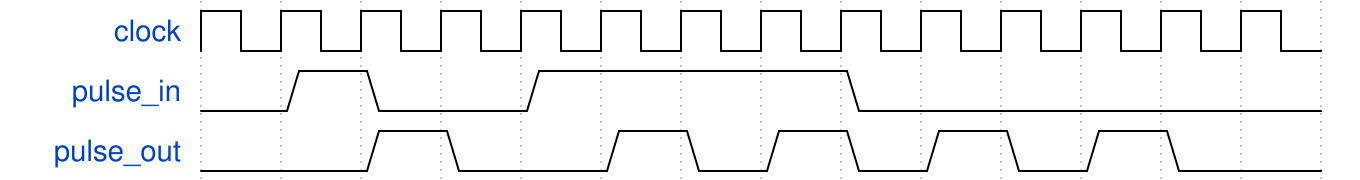

Here is a digital timing diagram. Give the WaveJSON source that produces it.

{"signal": [
  {"name": "clock",     "wave": "p............."},
  {"name": "pulse_in",  "wave": "010.1...0....."},
  {"name": "pulse_out", "wave": "0.10.10101010."}
]}